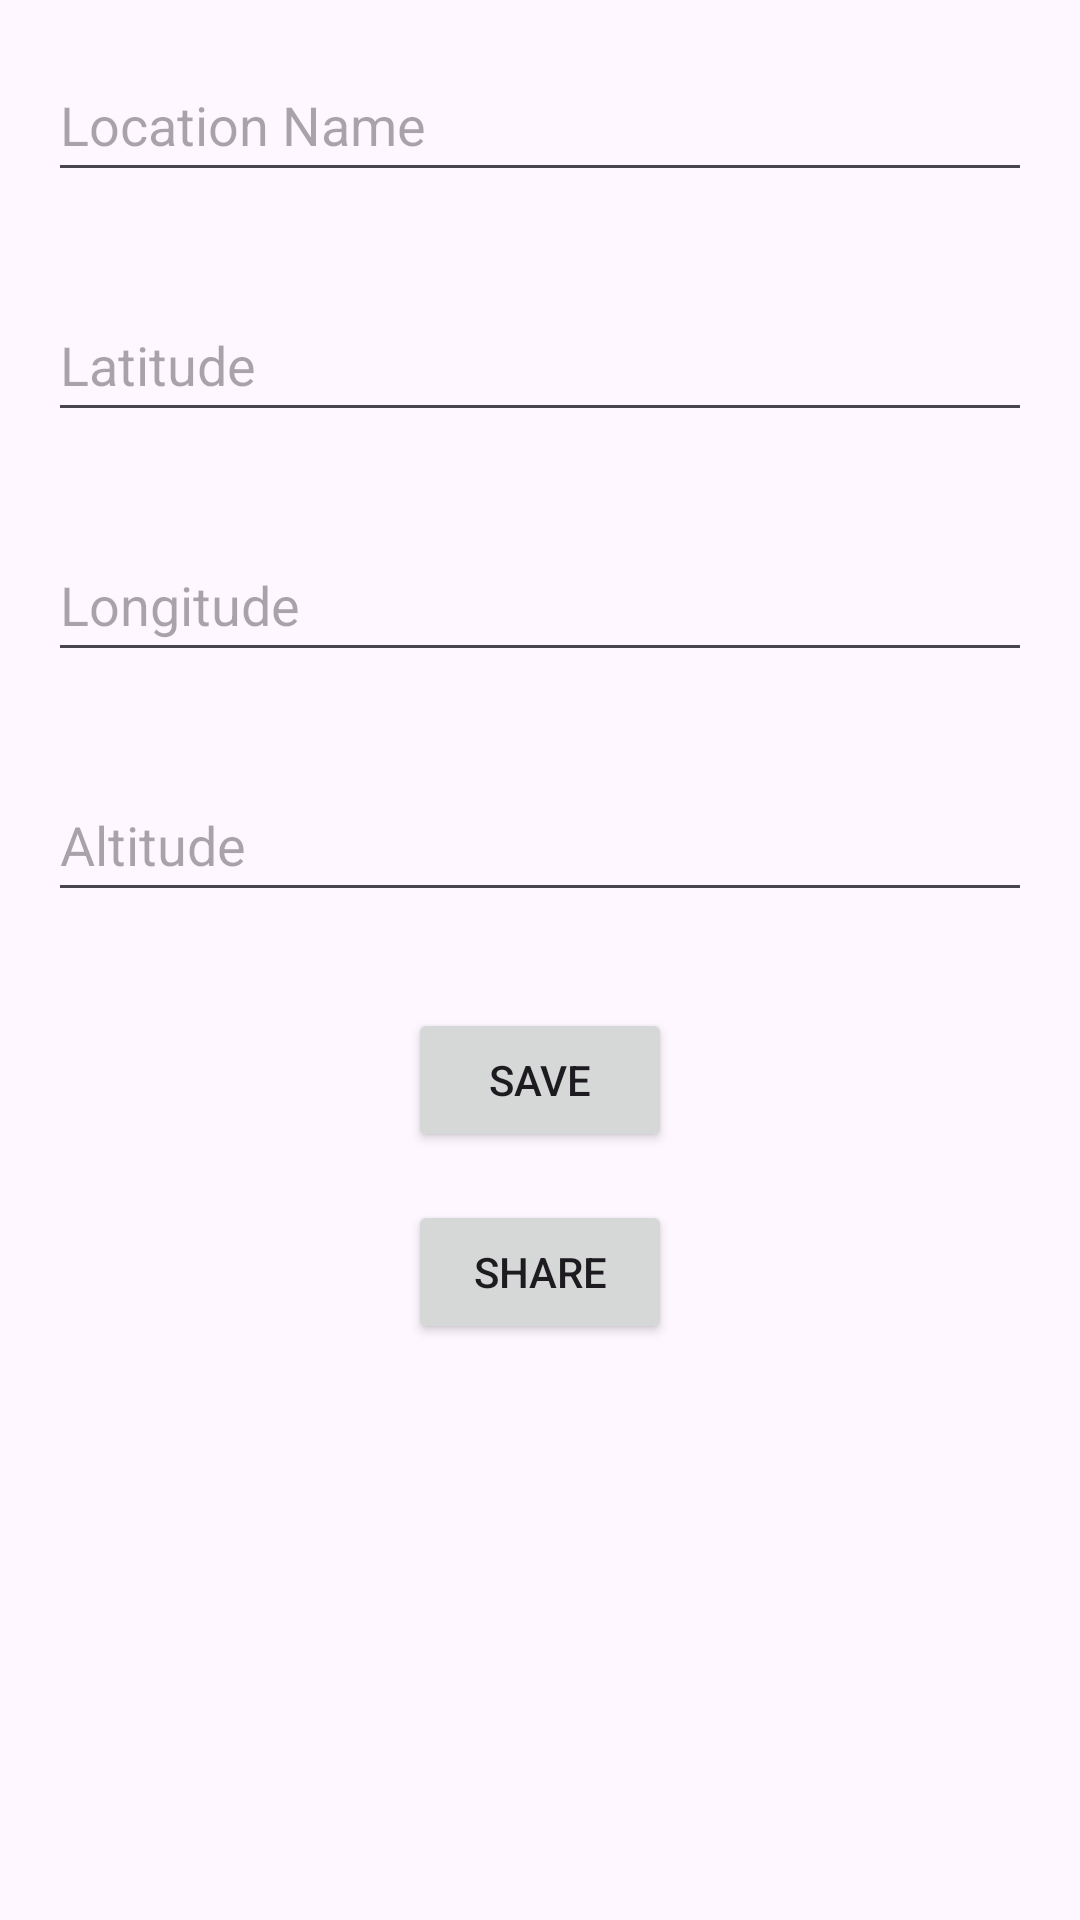

Android layout source for this screen:
<!-- AndroidManifest.xml: application theme Theme.AmazonJungle -->
<!-- res/layout/activity_main.xml -->
<?xml version="1.0" encoding="utf-8"?>
<RelativeLayout xmlns:android="http://schemas.android.com/apk/res/android"
    xmlns:tools="http://schemas.android.com/tools"
    android:layout_width="match_parent"
    android:layout_height="match_parent"
    tools:context=".MainActivity">

    <EditText
        android:id="@+id/nameField"
        android:layout_width="match_parent"
        android:layout_height="wrap_content"
        android:layout_margin="16dp"
        android:hint="Location Name"
        android:importantForAutofill="no"
        android:inputType="text"
        android:minHeight="48dp" />

    <EditText
        android:id="@+id/latitudeField"
        android:layout_width="match_parent"
        android:layout_height="wrap_content"
        android:layout_below="@id/nameField"
        android:layout_margin="16dp"
        android:hint="Latitude"
        android:importantForAutofill="no"
        android:inputType="none"
        android:minHeight="48dp" />

    <EditText
        android:id="@+id/longitudeField"
        android:layout_width="match_parent"
        android:layout_height="wrap_content"
        android:layout_below="@id/latitudeField"
        android:layout_margin="16dp"
        android:hint="Longitude"
        android:importantForAutofill="no"
        android:inputType="none"
        android:minHeight="48dp" />

    <EditText
        android:id="@+id/altitudeField"
        android:layout_width="match_parent"
        android:layout_height="wrap_content"
        android:layout_below="@id/longitudeField"
        android:layout_margin="16dp"
        android:hint="Altitude"
        android:importantForAutofill="no"
        android:inputType="none"
        android:minHeight="48dp" />

    <Button
        android:id="@+id/saveButton"
        android:layout_width="wrap_content"
        android:layout_height="wrap_content"
        android:text="Save"
        android:layout_below="@id/altitudeField"
        android:layout_centerHorizontal="true"
        android:layout_marginTop="16dp"/>

    <Button
        android:id="@+id/shareButton"
        android:layout_width="wrap_content"
        android:layout_height="wrap_content"
        android:text="Share"
        android:layout_below="@id/saveButton"
        android:layout_centerHorizontal="true"
        android:layout_marginTop="16dp"/>
</RelativeLayout>
<!-- resources referenced by this layout -->
<resources>
  <style name="Theme.AmazonJungle" parent="Theme.Material3.DayNight.NoActionBar">
          
          <item name="colorPrimary">@color/purple_500</item>
          <item name="colorPrimaryDark">@color/purple_700</item>
          <item name="colorAccent">@color/teal_200</item>
          <item name="windowActionBar">false</item>
          <item name="windowNoTitle">true</item>
      </style>
  <color name="purple_500">#6200EE</color>
  <color name="purple_700">#3700B3</color>
  <color name="teal_200">#03DAC5</color>
</resources>
